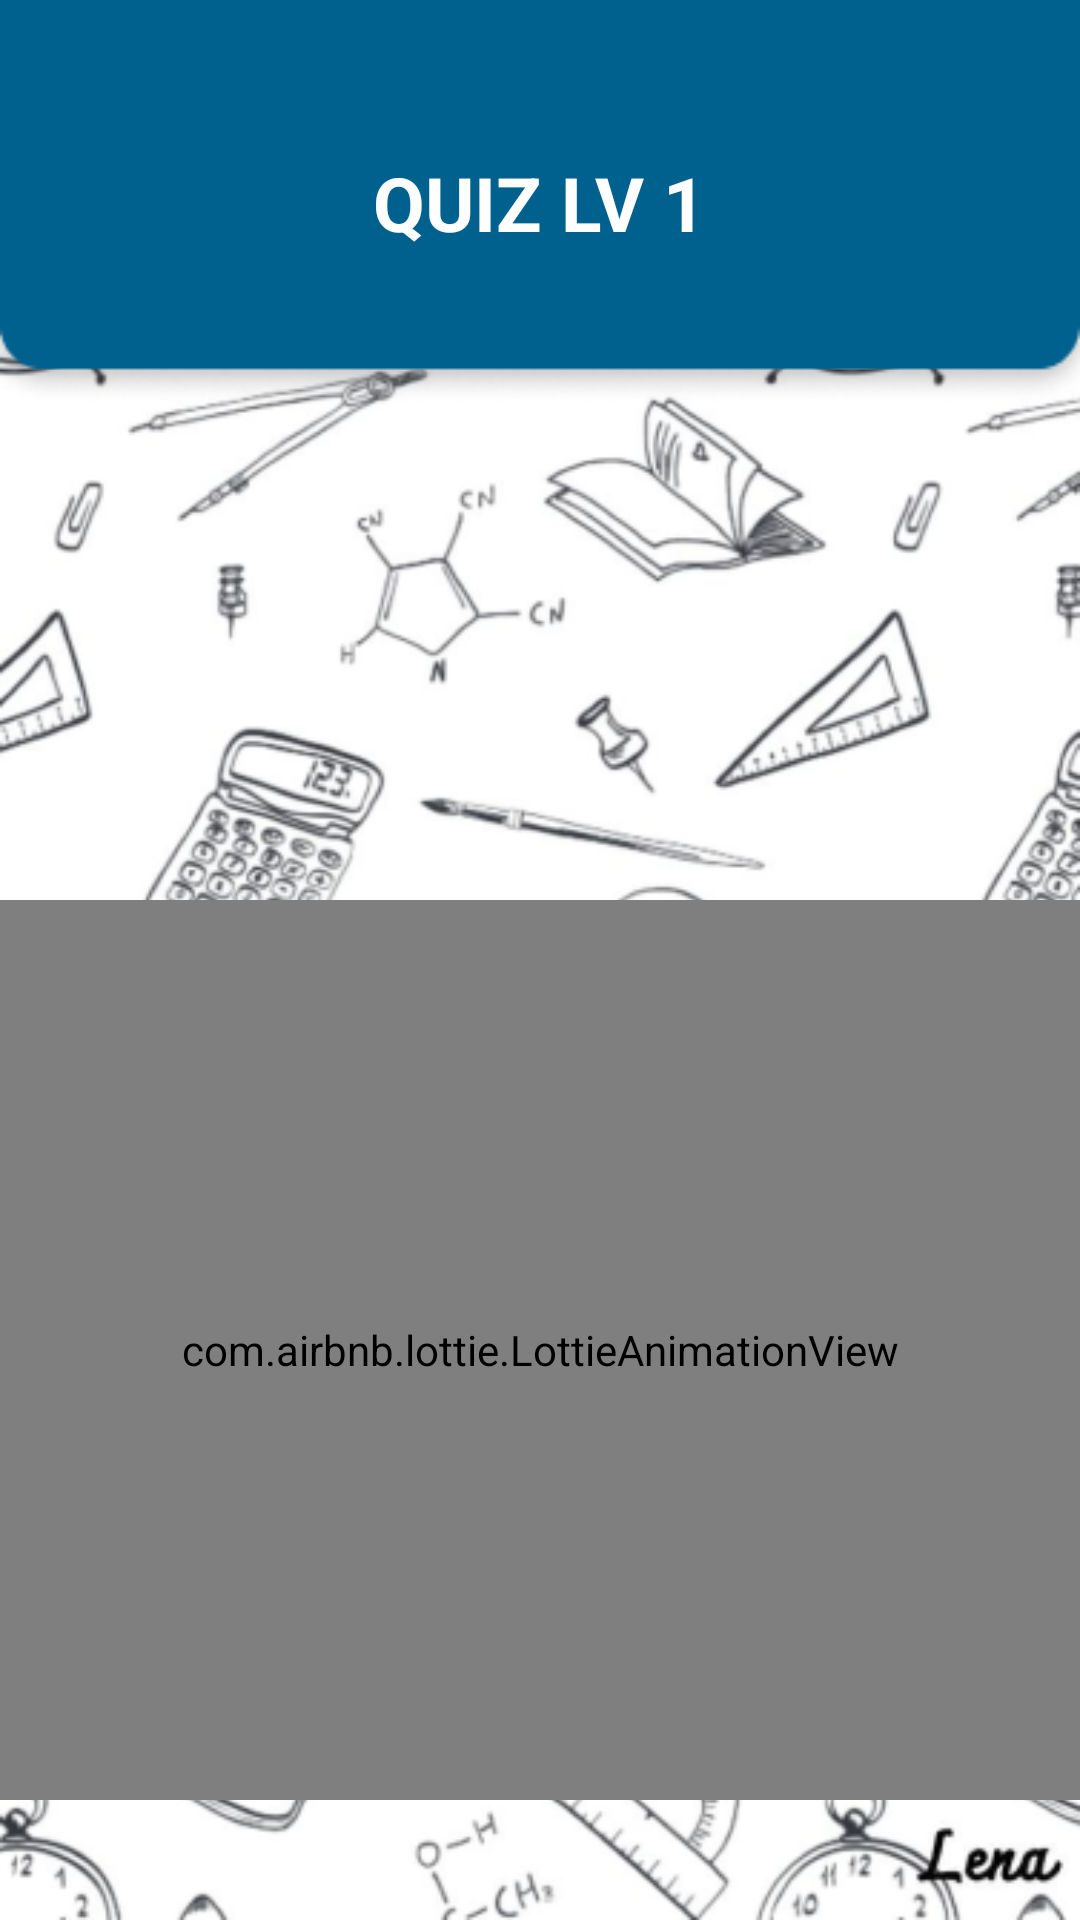

Layout XML and referenced resources for this Android screen:
<!-- AndroidManifest.xml: application theme Theme.MediaPembelajaran -->
<!-- res/layout/activity_wrong1.xml -->
<?xml version="1.0" encoding="utf-8"?>
<RelativeLayout xmlns:android="http://schemas.android.com/apk/res/android"
    xmlns:app="http://schemas.android.com/apk/res-auto"
    xmlns:tools="http://schemas.android.com/tools"
    android:layout_width="match_parent"
    android:layout_height="match_parent"
    android:background="@drawable/bgmath"
    tools:context=".quiz">

    <FrameLayout
        android:layout_width="match_parent"
        android:layout_height="wrap_content"
        android:layout_alignParentStart="true"
        android:layout_alignParentTop="true">

        <ImageView
            android:id="@+id/imageView"
            android:layout_width="match_parent"
            android:layout_height="wrap_content"
            android:scaleType="fitXY"
            android:src="@drawable/header" />

        <TextView
            android:id="@+id/textView"
            android:layout_width="wrap_content"
            android:layout_height="wrap_content"
            android:text="QUIZ LV 1"
            android:textColor="@color/white"
            android:textSize="25sp"
            android:layout_gravity="center"
            android:textStyle="bold"/>
    </FrameLayout>

    <com.airbnb.lottie.LottieAnimationView
        android:layout_width="match_parent"
        android:layout_height="300dp"
        app:lottie_rawRes="@raw/wrong"
        app:lottie_autoPlay="true"
        app:lottie_speed="2"
        app:lottie_cacheComposition="true"
        android:layout_marginTop="300dp"
        app:lottie_loop="true"/>

    <FrameLayout
        android:layout_width="match_parent"
        android:layout_height="wrap_content"
        android:layout_alignParentStart="true"
        android:layout_alignParentTop="true">
        <ImageView
            android:layout_width="match_parent"
            android:layout_height="wrap_content"
            android:src="@drawable/bawah"
            android:scaleType="fitXY"
            android:layout_marginTop="780dp"/>
    </FrameLayout>

</RelativeLayout>
<!-- resources referenced by this layout -->
<resources>
  <color name="white">#FFFFFFFF</color>
  <!-- drawable bgmath: png bitmap (drawable, 186170 bytes) -->
  <!-- drawable header: png bitmap (drawable, 3894 bytes) -->
  <style name="Theme.MediaPembelajaran" parent="Base.Theme.MediaPembelajaran" />
  <style name="Base.Theme.MediaPembelajaran" parent="Theme.Material3.DayNight.NoActionBar">
          
          
      </style>
</resources>
